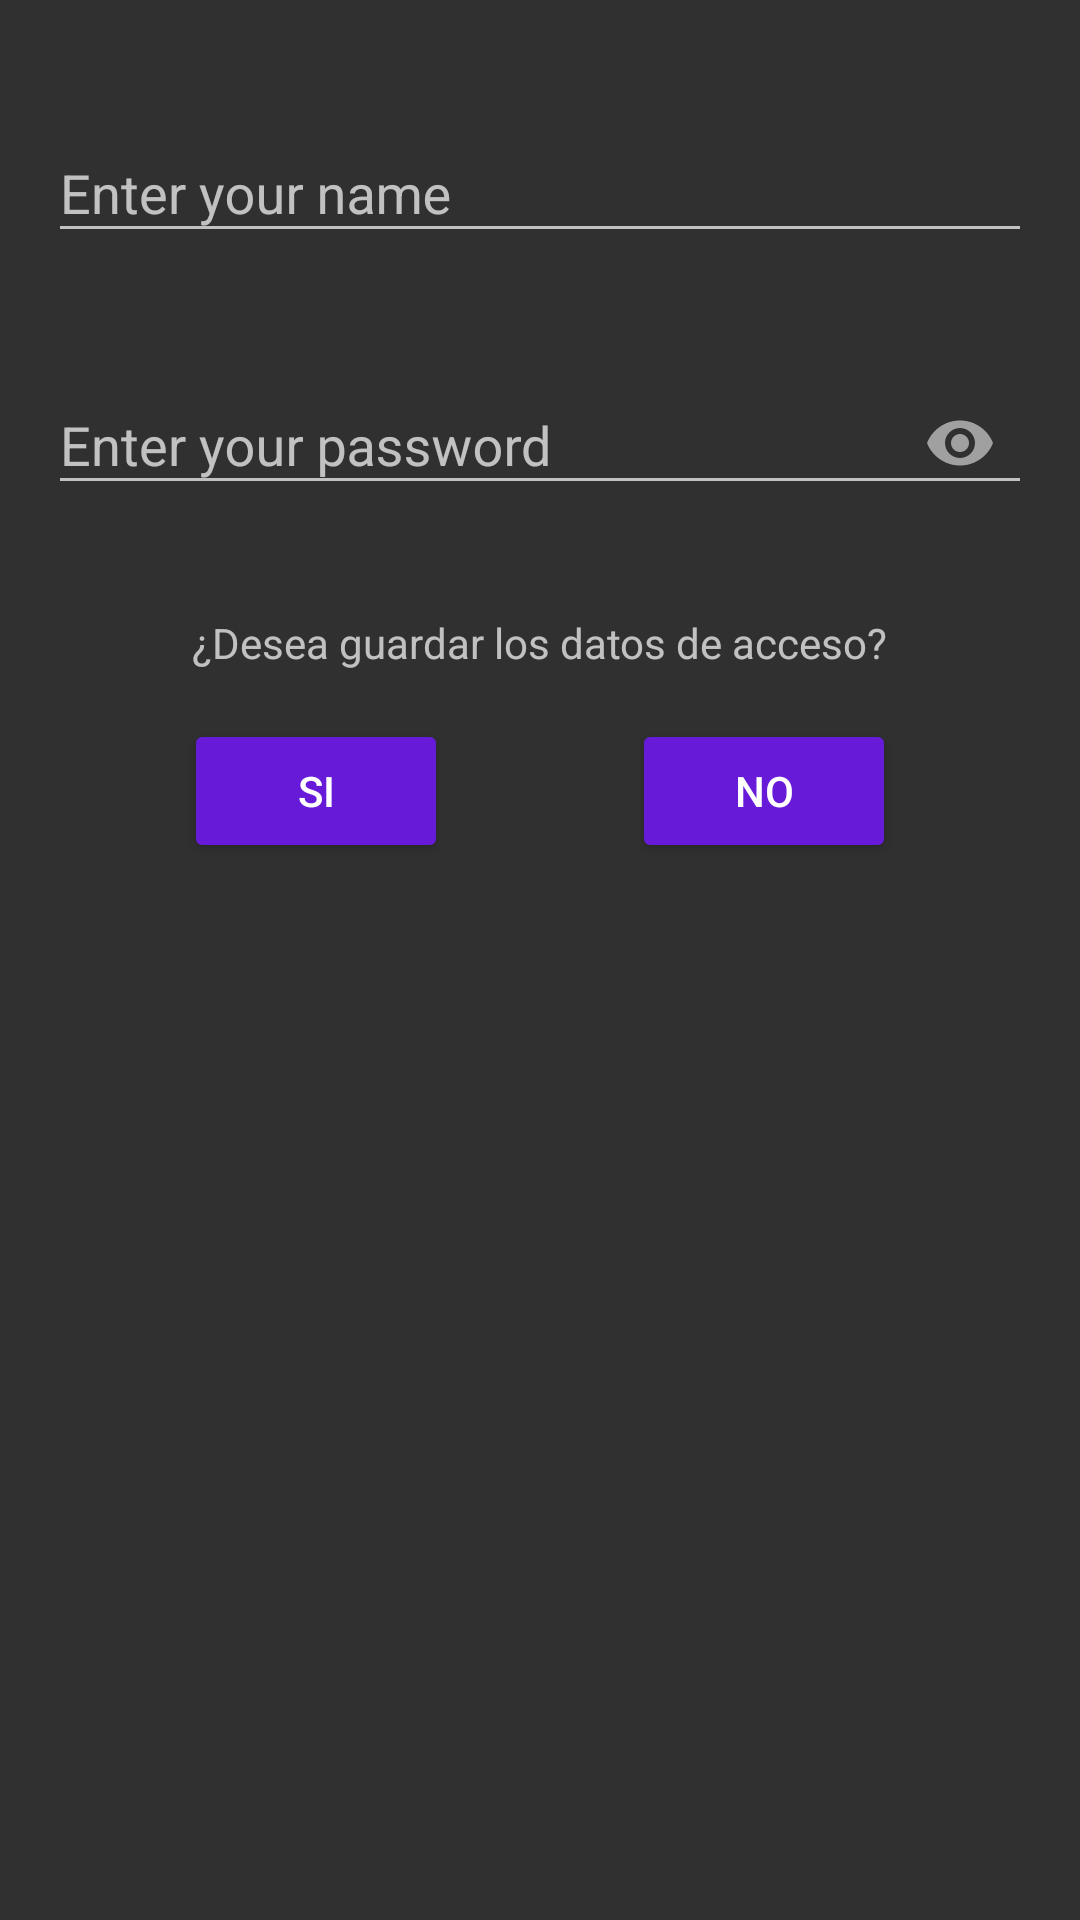

Produce the Android XML layout that renders to this screen, including the resource entries it uses.
<!-- AndroidManifest.xml: application theme MiTema -->
<!-- res/layout/actividad_principal.xml -->
<?xml version="1.0" encoding="utf-8"?>

<android.support.constraint.ConstraintLayout xmlns:android="http://schemas.android.com/apk/res/android"
    xmlns:app="http://schemas.android.com/apk/res-auto"
    xmlns:tools="http://schemas.android.com/tools"
    android:layout_width="match_parent"
    android:layout_height="match_parent"
    tools:context=".ActividadPrincipal">

    <Button
        android:id="@+id/bt1"
        android:layout_width="wrap_content"
        android:layout_height="wrap_content"
        android:layout_marginTop="16dp"
        android:onClick="GuardarDatos"
        android:text="@string/btsi"
        app:layout_constraintBottom_toBottomOf="parent"
        app:layout_constraintEnd_toStartOf="@+id/bt2"
        app:layout_constraintHorizontal_bias="0.5"
        app:layout_constraintHorizontal_chainStyle="spread"
        app:layout_constraintStart_toStartOf="parent"
        app:layout_constraintTop_toBottomOf="@+id/textView"
        app:layout_constraintVertical_bias="0.0" />

    <Button
        android:id="@+id/bt2"
        android:layout_width="wrap_content"
        android:layout_height="wrap_content"
        android:layout_marginTop="16dp"
        android:onClick="noGuardarDatos"
        android:text="@string/btno"
        app:layout_constraintBottom_toBottomOf="parent"
        app:layout_constraintEnd_toEndOf="parent"
        app:layout_constraintHorizontal_bias="0.5"
        app:layout_constraintStart_toEndOf="@+id/bt1"
        app:layout_constraintTop_toBottomOf="@+id/textView"
        app:layout_constraintVertical_bias="0.0" />

    <TextView
        android:id="@+id/textView"
        android:layout_width="wrap_content"
        android:layout_height="wrap_content"
        android:layout_marginStart="8dp"
        android:layout_marginLeft="8dp"
        android:layout_marginTop="8dp"
        android:layout_marginEnd="8dp"
        android:layout_marginRight="8dp"
        android:layout_marginBottom="8dp"
        android:text="@string/texto"
        app:layout_constraintBottom_toBottomOf="parent"
        app:layout_constraintEnd_toEndOf="parent"
        app:layout_constraintStart_toStartOf="parent"
        app:layout_constraintTop_toBottomOf="@+id/textInputLayout2"
        app:layout_constraintVertical_bias="0.058" />

    <android.support.design.widget.TextInputLayout
        android:id="@+id/textInputLayout"
        android:layout_width="match_parent"
        android:layout_height="wrap_content"
        android:layout_marginStart="16dp"
        android:layout_marginLeft="16dp"
        android:layout_marginTop="32dp"
        android:layout_marginEnd="16dp"
        android:layout_marginRight="16dp"
        app:layout_constraintEnd_toEndOf="parent"
        app:layout_constraintStart_toStartOf="parent"
        app:layout_constraintTop_toTopOf="parent"
        app:errorEnabled = "true">

        <android.support.design.widget.TextInputEditText
            android:id="@+id/usuario"
            android:layout_width="match_parent"
            android:layout_height="wrap_content"
            android:hint="@string/usuario"
            android:imeOptions="actionSend"
            android:inputType="text"/>
    </android.support.design.widget.TextInputLayout>

    <android.support.design.widget.TextInputLayout
        android:id="@+id/textInputLayout2"
        android:layout_width="match_parent"
        android:layout_height="wrap_content"
        android:layout_marginStart="16dp"
        android:layout_marginLeft="16dp"
        android:layout_marginTop="8dp"
        android:layout_marginEnd="16dp"
        android:layout_marginRight="16dp"
        app:layout_constraintEnd_toEndOf="parent"
        app:layout_constraintStart_toStartOf="parent"
        app:layout_constraintTop_toBottomOf="@+id/textInputLayout"
        app:passwordToggleEnabled="true">

        <android.support.design.widget.TextInputEditText
            android:id="@+id/contraseña"
            android:layout_width="match_parent"
            android:layout_height="wrap_content"
            android:hint="@string/contraseña"
            android:imeOptions="actionSend"
            android:maxLength="10"
            android:inputType="textPassword"/>
    </android.support.design.widget.TextInputLayout>


</android.support.constraint.ConstraintLayout>
<!-- resources referenced by this layout -->
<resources>
  <string name="btno"> No </string>
  <string name="btsi"> Si </string>
  <string name="texto">¿Desea guardar los datos de acceso?</string>
  <string name="usuario">Enter your name</string>
  <style name="MiTema" parent="Theme.AppCompat">
          <item name="colorButtonNormal">#FF671BD8</item>
      </style>
</resources>
